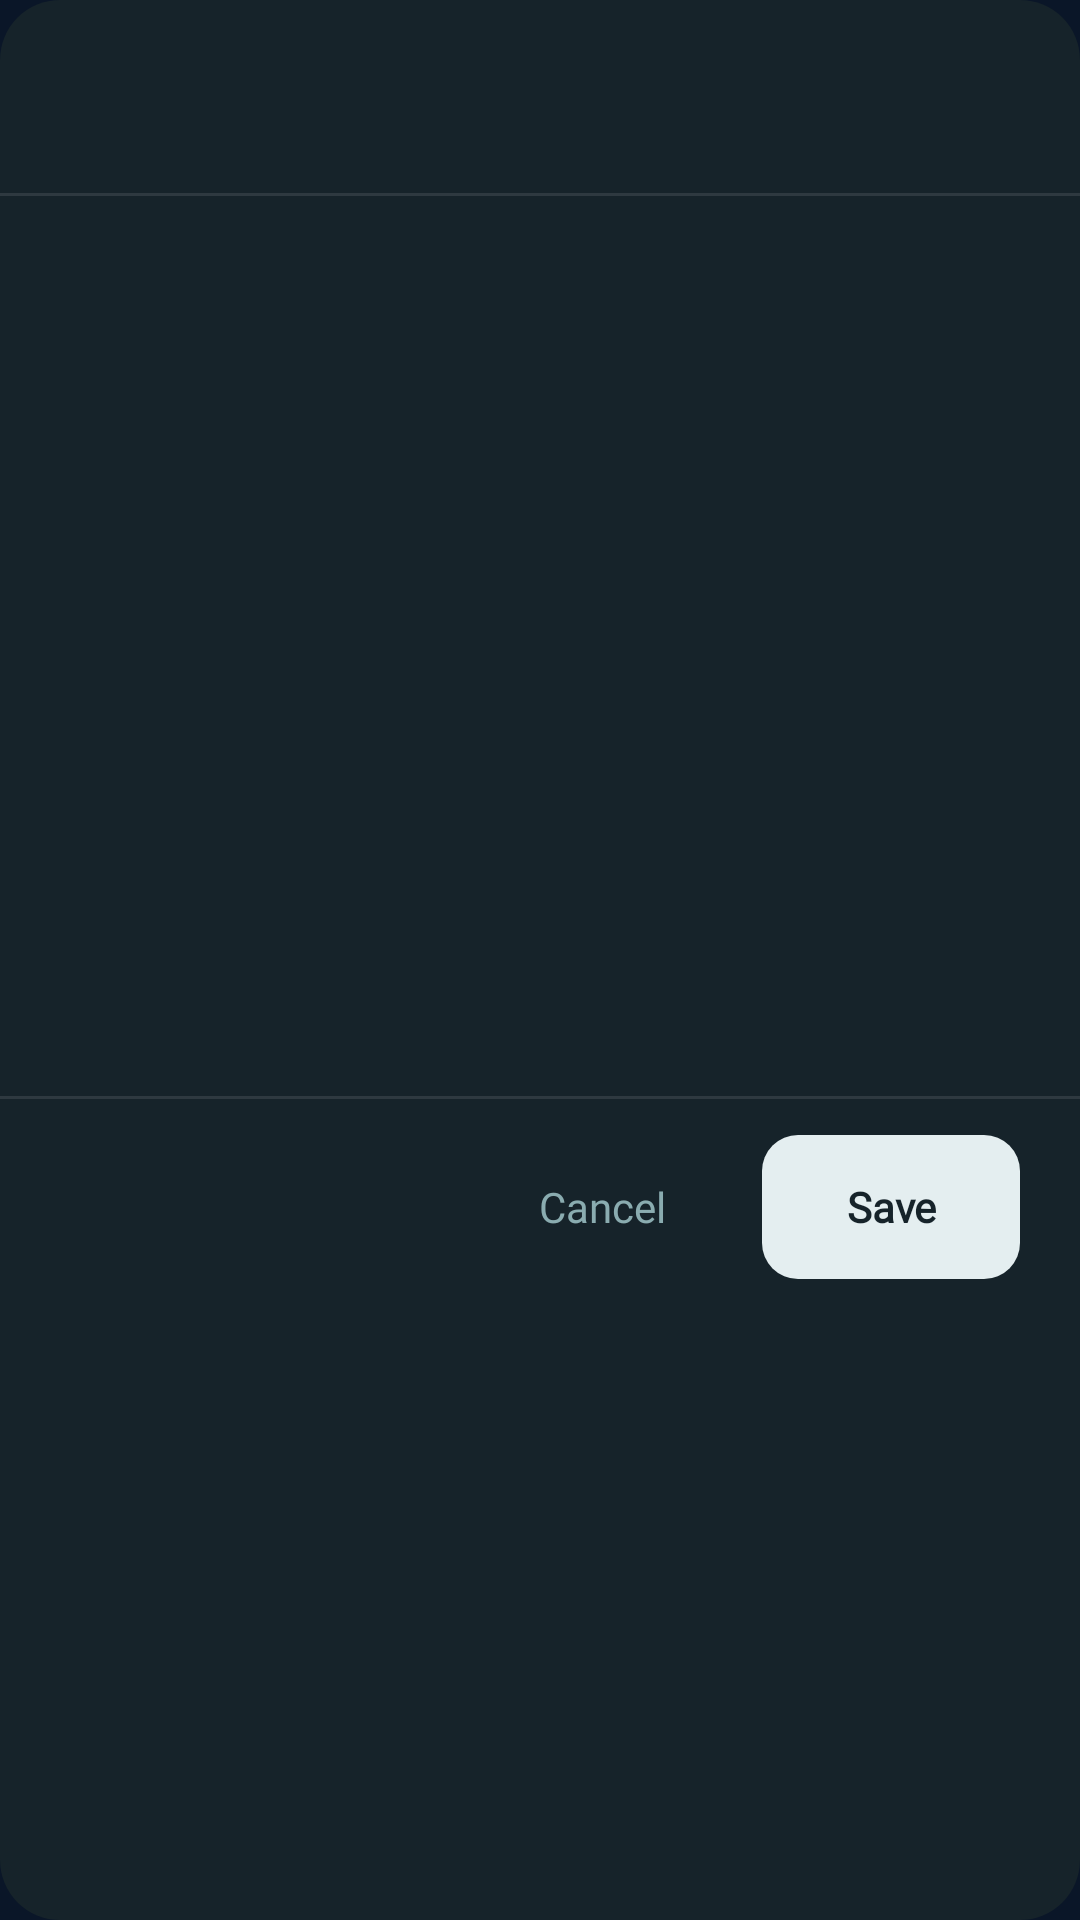

Layout XML and referenced resources for this Android screen:
<!-- AndroidManifest.xml: application theme Theme.PlayM3U -->
<!-- res/layout/dialog_custom_picker.xml -->
<?xml version="1.0" encoding="utf-8"?>
<LinearLayout xmlns:android="http://schemas.android.com/apk/res/android"
    android:layout_width="match_parent"
    android:layout_height="wrap_content"
    android:orientation="vertical"
    android:background="@drawable/bg_edit_dialog">

    
    <TextView
        android:id="@+id/tv_picker_title"
        android:layout_width="match_parent"
        android:layout_height="wrap_content"
        android:paddingStart="28dp"
        android:paddingEnd="28dp"
        android:paddingTop="24dp"
        android:paddingBottom="16dp"
        android:textColor="#E4EEF0"
        android:textSize="18sp"
        android:fontFamily="@font/inter_bold"
        android:textStyle="bold"/>

    
    <View
        android:layout_width="match_parent"
        android:layout_height="1dp"
        android:background="#1AFFFFFF"/>

    
    <ListView
        android:id="@+id/lv_picker_items"
        android:layout_width="match_parent"
        android:layout_height="300dp"
        android:divider="#0DFFFFFF"
        android:dividerHeight="1dp"
        android:scrollbars="vertical"
        android:overScrollMode="never"
        android:fastScrollEnabled="false"/>

    
    <View
        android:layout_width="match_parent"
        android:layout_height="1dp"
        android:background="#1AFFFFFF"/>

    
    <LinearLayout
        android:layout_width="match_parent"
        android:layout_height="wrap_content"
        android:orientation="horizontal"
        android:gravity="end"
        android:paddingStart="20dp"
        android:paddingEnd="20dp"
        android:paddingTop="12dp"
        android:paddingBottom="16dp">

        <TextView
            android:id="@+id/btn_picker_cancel"
            android:layout_width="wrap_content"
            android:layout_height="48dp"
            android:gravity="center"
            android:text="@string/appsettings_cancel"
            android:textColor="#8AACB0"
            android:textSize="14sp"
            android:fontFamily="@font/inter_medium"
            android:paddingStart="24dp"
            android:paddingEnd="24dp"
            android:background="@drawable/bg_btn_dialog_cancel"
            android:focusable="true"
            android:clickable="true"/>

        <TextView
            android:id="@+id/btn_picker_save"
            android:layout_width="wrap_content"
            android:layout_height="48dp"
            android:gravity="center"
            android:text="@string/appsettings_save"
            android:textColor="#16232A"
            android:textSize="14sp"
            android:fontFamily="@font/inter_bold"
            android:textStyle="bold"
            android:paddingStart="28dp"
            android:paddingEnd="28dp"
            android:background="@drawable/selector_exit_btn"
            android:focusable="true"
            android:clickable="true"
            android:layout_marginStart="8dp"/>
    </LinearLayout>

</LinearLayout>
<!-- resources referenced by this layout -->
<resources>
  <!-- drawable bg_btn_dialog_cancel (drawable) -->
  <?xml version="1.0" encoding="utf-8"?>
  <selector xmlns:android="http://schemas.android.com/apk/res/android">
      <item android:state_pressed="true">
          <shape>
              <solid android:color="#1A3A40"/>
              <corners android:radius="8dp"/>
          </shape>
      </item>
      <item android:state_focused="true">
          <shape>
              <solid android:color="#0E2A30"/>
              <stroke android:width="2dp" android:color="#c8851a"/>
              <corners android:radius="8dp"/>
          </shape>
      </item>
      <item>
          <shape>
              <solid android:color="#00000000"/>
          </shape>
      </item>
  </selector>
  <!-- drawable bg_edit_dialog (drawable) -->
  <?xml version="1.0" encoding="utf-8"?>
  <shape xmlns:android="http://schemas.android.com/apk/res/android"
      android:shape="rectangle">
      <solid android:color="#16232A"/>
      <corners android:radius="20dp"/>
  </shape>
  <!-- drawable selector_exit_btn (drawable) -->
  <?xml version="1.0" encoding="utf-8"?>
  <selector xmlns:android="http://schemas.android.com/apk/res/android">
      <item android:state_pressed="true">
          <shape android:shape="rectangle">
              <solid android:color="#FF5B04"/>
              <corners android:radius="12dp"/>
          </shape>
      </item>
      <item android:state_focused="true">
          <shape android:shape="rectangle">
              <solid android:color="#FF5B04"/>
              <corners android:radius="12dp"/>
          </shape>
      </item>
      <item>
          <shape android:shape="rectangle">
              <solid android:color="#E4EEF0"/>
              <corners android:radius="12dp"/>
          </shape>
      </item>
  </selector>
  <string name="appsettings_cancel">Cancel</string>
  <string name="appsettings_save">Save</string>
  <style name="Theme.PlayM3U" parent="Theme.AppCompat.NoActionBar">
          <item name="android:windowBackground">@color/bg_dark</item>
          <item name="android:statusBarColor">@color/bg_dark</item>
          <item name="android:navigationBarColor">@color/bg_dark</item>
          <item name="colorPrimary">@color/accent</item>
          <item name="colorPrimaryDark">@color/bg_card2</item>
          <item name="android:textColor">@color/text_white</item>
      </style>
  <color name="bg_dark">#0a1628</color>
  <color name="accent">#c8851a</color>
  <color name="bg_card2">#162a50</color>
  <color name="text_white">#ffffff</color>
</resources>
